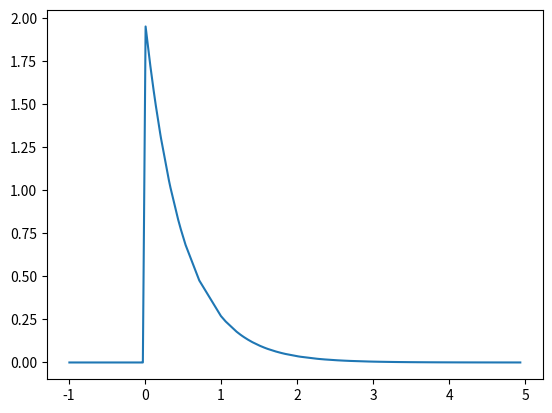

Python code for this plot:
# Exponential DISTRIBUTION

import random
import math
import matplotlib.pyplot as plt

# function to apply exponential distribution
def Exponential_Distribution(x, lambd):
    if (x>=0):
        t1 = (-1.0)*lambd*x
        t2 = pow(math.e, t1)
        return lambd*t2
    return 0


# function to create n samples points
def generate_random_samples(start, end, n):
    if (start >= end):
        return
    samples = []
    for i in range(n):
        samples.append(random.uniform(start, end))
    return samples


def main():
    start = -1
    end = 5
    n = 100
    samples = generate_random_samples(start, end, n)
    samples.sort()
    lambd = 2
    distr = []
    for i in samples:
        px = Exponential_Distribution(i, lambd)
        distr.append(px)
    plt.plot(samples, distr)
    plt.show()


main()

